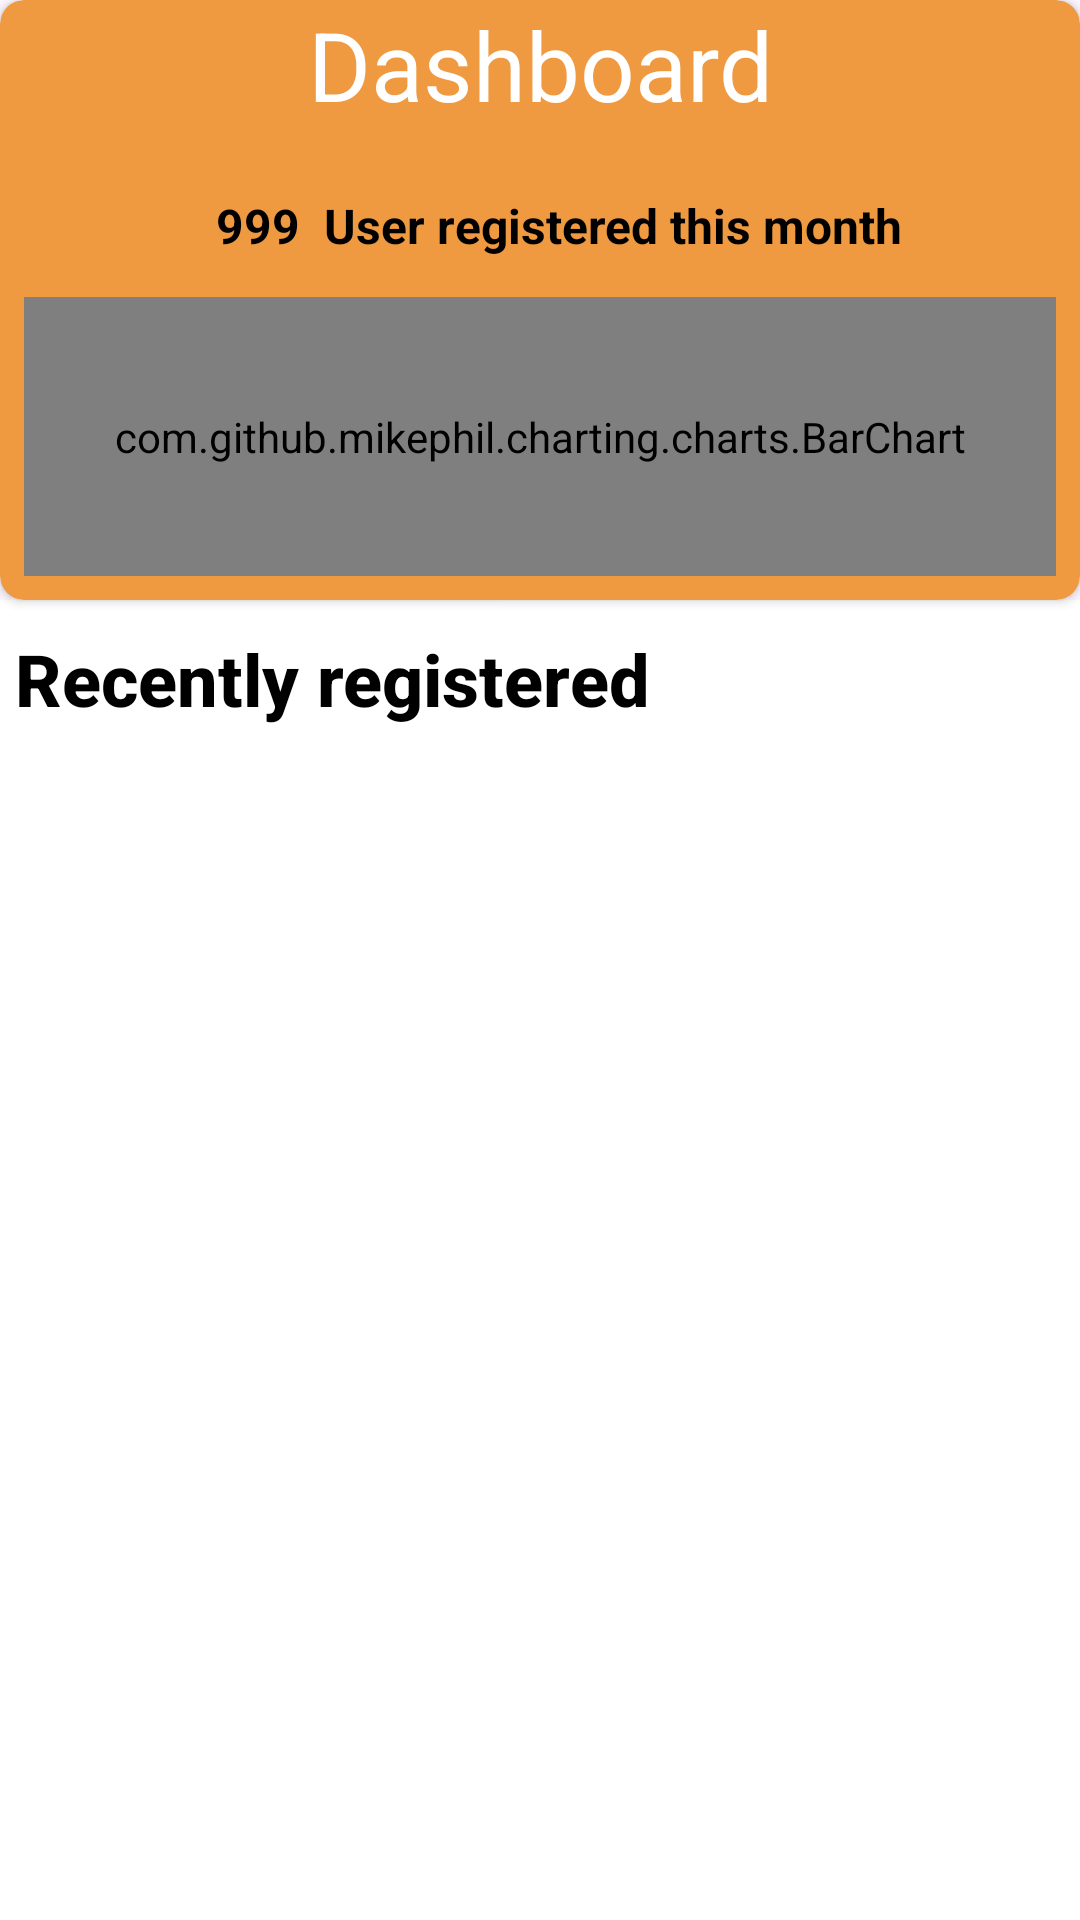

Reconstruct the res/layout file that produces this screen, plus the resources it refers to.
<!-- AndroidManifest.xml: application theme Theme.SmartEnroll1 -->
<!-- res/layout/fragment_info.xml -->
<?xml version="1.0" encoding="utf-8"?>
<LinearLayout xmlns:android="http://schemas.android.com/apk/res/android"
    xmlns:app="http://schemas.android.com/apk/res-auto"
    xmlns:tools="http://schemas.android.com/tools"
    android:id="@+id/infoFragment"
    android:layout_width="match_parent"
    android:layout_height="match_parent"
    android:orientation="vertical"
    tools:context=".AccountListFragment"
    android:name="com.example.smartenroll1.mainScreens.AccountListFragment">

    <androidx.cardview.widget.CardView
        android:layout_width="match_parent"
        android:layout_height="0dp"
        android:layout_weight="1"
        android:elevation="16dp"
        app:cardBackgroundColor="#EF9A40"
        app:cardCornerRadius="8dp">

        <androidx.constraintlayout.widget.ConstraintLayout
            android:layout_width="match_parent"
            android:layout_height="match_parent">

            <TextView
                android:id="@+id/textView6"
                android:layout_width="wrap_content"
                android:layout_height="wrap_content"
                android:text="Dashboard"
                android:textAlignment="center"
                android:textColor="#FFFFFF"
                android:textSize="32sp"
                app:layout_constraintEnd_toEndOf="parent"
                app:layout_constraintStart_toStartOf="parent"
                app:layout_constraintTop_toTopOf="parent" />

            <ImageView
                android:id="@+id/imageView3"
                android:layout_width="32dp"
                android:layout_height="32dp"
                android:layout_marginStart="32dp"
                android:layout_marginTop="16dp"
                android:src="@drawable/ic_account"
                app:layout_constraintStart_toStartOf="parent"
                app:layout_constraintTop_toBottomOf="@+id/textView6" />

            <TextView
                android:id="@+id/textView11"
                android:layout_width="0dp"
                android:layout_height="wrap_content"
                android:layout_marginStart="8dp"
                android:layout_marginEnd="24dp"
                android:text="User registered this month"
                android:textColor="#000000"
                android:textSize="16sp"
                android:textStyle="bold"
                app:layout_constraintBottom_toBottomOf="@+id/imageView3"
                app:layout_constraintEnd_toEndOf="parent"
                app:layout_constraintStart_toEndOf="@+id/tvMonthCount"
                app:layout_constraintTop_toTopOf="@+id/imageView3" />

            <TextView
                android:id="@+id/tvMonthCount"
                android:layout_width="wrap_content"
                android:layout_height="wrap_content"
                android:layout_marginStart="8dp"
                android:text="999"
                android:textColor="#000000"
                android:textSize="16sp"
                android:textStyle="bold"
                app:layout_constraintBottom_toBottomOf="@+id/imageView3"
                app:layout_constraintStart_toEndOf="@+id/imageView3"
                app:layout_constraintTop_toTopOf="@+id/imageView3" />

            <com.github.mikephil.charting.charts.BarChart
                android:id="@+id/chartContainer"
                android:layout_width="match_parent"
                android:layout_height="0dp"
                android:layout_marginStart="8dp"
                android:layout_marginTop="8dp"
                android:layout_marginEnd="8dp"
                android:layout_marginBottom="8dp"
                app:layout_constraintBottom_toBottomOf="parent"
                app:layout_constraintEnd_toEndOf="parent"
                app:layout_constraintStart_toStartOf="parent"
                app:layout_constraintTop_toBottomOf="@+id/imageView3">

            </com.github.mikephil.charting.charts.BarChart>
        </androidx.constraintlayout.widget.ConstraintLayout>

    </androidx.cardview.widget.CardView>



    <LinearLayout
        android:layout_width="match_parent"
        android:layout_height="0dp"
        android:paddingTop="10dp"
        android:paddingBottom="10dp"
        android:paddingLeft="5dp"
        android:paddingRight="5dp"
        android:layout_weight="2.2"
        android:background="@color/white"
        android:orientation="vertical">

        <TextView
            android:layout_width="match_parent"
            android:layout_height="wrap_content"
            android:text="Recently registered"
            android:textAppearance="@style/TextAppearance.AppCompat.Body2"
            android:textColor="#000000"
            android:textSize="24sp"
            android:textStyle="bold" />

        <androidx.recyclerview.widget.RecyclerView
            android:id="@+id/rvAccountList"
            android:layout_width="match_parent"
            android:layout_height="0dp"
            android:layout_weight="1"
            tools:listitem="@layout/account_info" />
    </LinearLayout>


</LinearLayout>
<!-- res/layout/account_info.xml (included above) -->
<?xml version="1.0" encoding="utf-8"?>
<androidx.cardview.widget.CardView xmlns:android="http://schemas.android.com/apk/res/android"
    xmlns:app="http://schemas.android.com/apk/res-auto"
    android:id="@+id/account_container"
    android:layout_width="match_parent"
    android:layout_height="wrap_content"
    android:layout_margin="8dp"
    android:orientation="horizontal"
    app:cardBackgroundColor="#E1E6E3"
    app:cardCornerRadius="10dp"
    app:cardElevation="8dp">

    <LinearLayout
        android:layout_width="match_parent"
        android:layout_height="wrap_content"
        android:orientation="vertical">


        <LinearLayout
            android:layout_width="match_parent"
            android:layout_height="wrap_content"
            android:layout_marginLeft="8dp"
            android:layout_marginTop="8dp"
            android:layout_marginRight="8dp">


            <TextView
                android:id="@+id/textName"
                android:layout_width="0dp"
                android:layout_height="wrap_content"
                android:layout_weight="1"
                android:text="Tran Van A"
                android:textColor="#040404"
                android:textSize="18sp"
                android:textStyle="bold" />

            <TextView
                android:id="@+id/textArea"
                android:layout_width="0dp"
                android:layout_height="wrap_content"
                android:layout_weight="1"
                android:text="Ho Chi Minh"
                android:textAlignment="textEnd"
                android:textColor="#040404"
                android:textSize="18sp" />

        </LinearLayout>

        <LinearLayout
            android:layout_width="match_parent"
            android:layout_height="wrap_content"
            android:layout_marginLeft="8dp"
            android:layout_marginTop="8dp"
            android:layout_marginRight="8dp">

            <TextView
                android:layout_width="wrap_content"
                android:layout_height="wrap_content"
                android:text="Email:"
                android:textColor="#040404"
                android:textSize="16sp" />

            <TextView
                android:id="@+id/textEmail"
                android:layout_width="0dp"
                android:layout_height="wrap_content"
                android:layout_weight="5"
                android:paddingLeft="8dp"
                android:text="tvA1999@gmail.com"
                android:textColor="#040404"
                android:textSize="16sp" />

        </LinearLayout>

        <LinearLayout
            android:layout_width="match_parent"
            android:layout_height="wrap_content"
            android:layout_margin="8dp">


            <TextView
                android:layout_width="wrap_content"
                android:layout_height="wrap_content"
                android:text="Join date:"
                android:textColor="#040404"
                android:textSize="16sp" />

            <TextView
                android:id="@+id/textJoinDate"
                android:layout_width="0dp"
                android:layout_height="wrap_content"
                android:layout_weight="3"
                android:paddingLeft="8dp"
                android:text="20/12/2025"
                android:textColor="#040404"
                android:textSize="16sp" />


        </LinearLayout>

    </LinearLayout>


</androidx.cardview.widget.CardView>
<!-- resources referenced by this layout -->
<resources>
  <style name="Theme.SmartEnroll1" parent="Base.Theme.SmartEnroll1" />
  <style name="Base.Theme.SmartEnroll1" parent="Theme.Material3.DayNight.NoActionBar">
          
          
      </style>
  <!-- not gathered from this repository: default colours our renderer supplied (Android Studio template values) -->
  <color name="white">#FFFFFFFF</color>
</resources>
